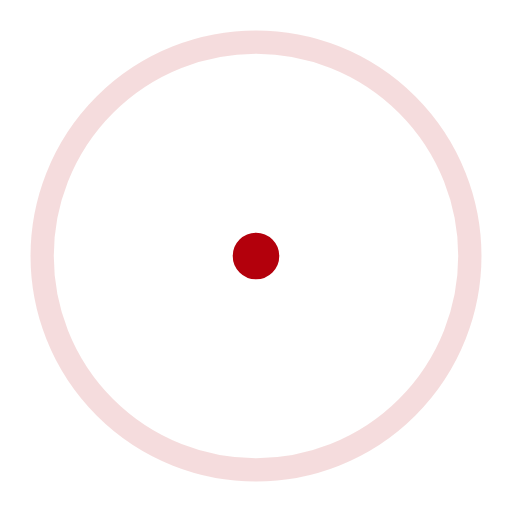
t = 0.00 s
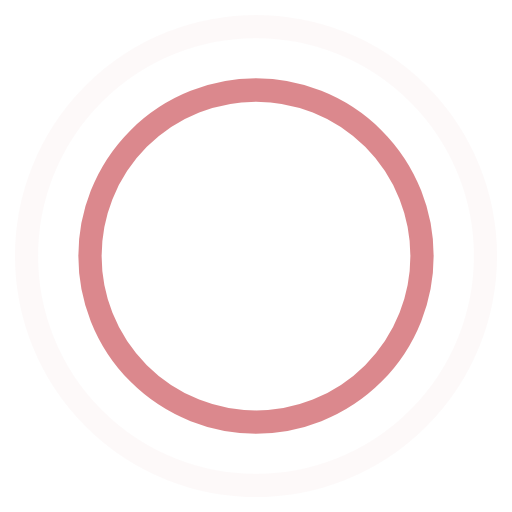
t = 0.45 s
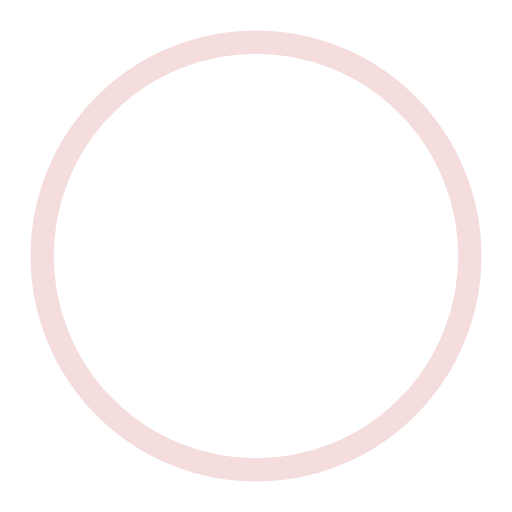
t = 0.90 s
t = 1.35 s: frame unchanged from t = 0.45 s, image omitted

The animated SVG that drew these frames (rendered in a browser with its animation timeline set to each time). Animation: 4 SMIL elements (animate=4); one cycle of 1.80 s, repeats indefinitely.

<!-- By Sam Herbert (@sherb), for everyone. More @ http://goo.gl/7AJzbL -->
<svg width="44" height="44" viewBox="0 0 44 44"
  xmlns="http://www.w3.org/2000/svg" stroke="#b3000c">
  <g fill="none" fill-rule="evenodd" stroke-width="2">
    <circle cx="22" cy="22" r="1">
      <animate attributeName="r" begin="0s" dur="1.8s" values="1; 20" calcMode="spline" keyTimes="0; 1" keySplines="0.165, 0.84, 0.44, 1" repeatCount="indefinite" />
      <animate attributeName="stroke-opacity" begin="0s" dur="1.8s" values="1; 0" calcMode="spline" keyTimes="0; 1" keySplines="0.3, 0.61, 0.355, 1" repeatCount="indefinite" />
    </circle>
    <circle cx="22" cy="22" r="1">
      <animate attributeName="r" begin="-0.9s" dur="1.8s" values="1; 20" calcMode="spline" keyTimes="0; 1" keySplines="0.165, 0.84, 0.44, 1" repeatCount="indefinite" />
      <animate attributeName="stroke-opacity" begin="-0.9s" dur="1.8s" values="1; 0" calcMode="spline" keyTimes="0; 1" keySplines="0.3, 0.61, 0.355, 1" repeatCount="indefinite" />
    </circle>
  </g>
</svg>
